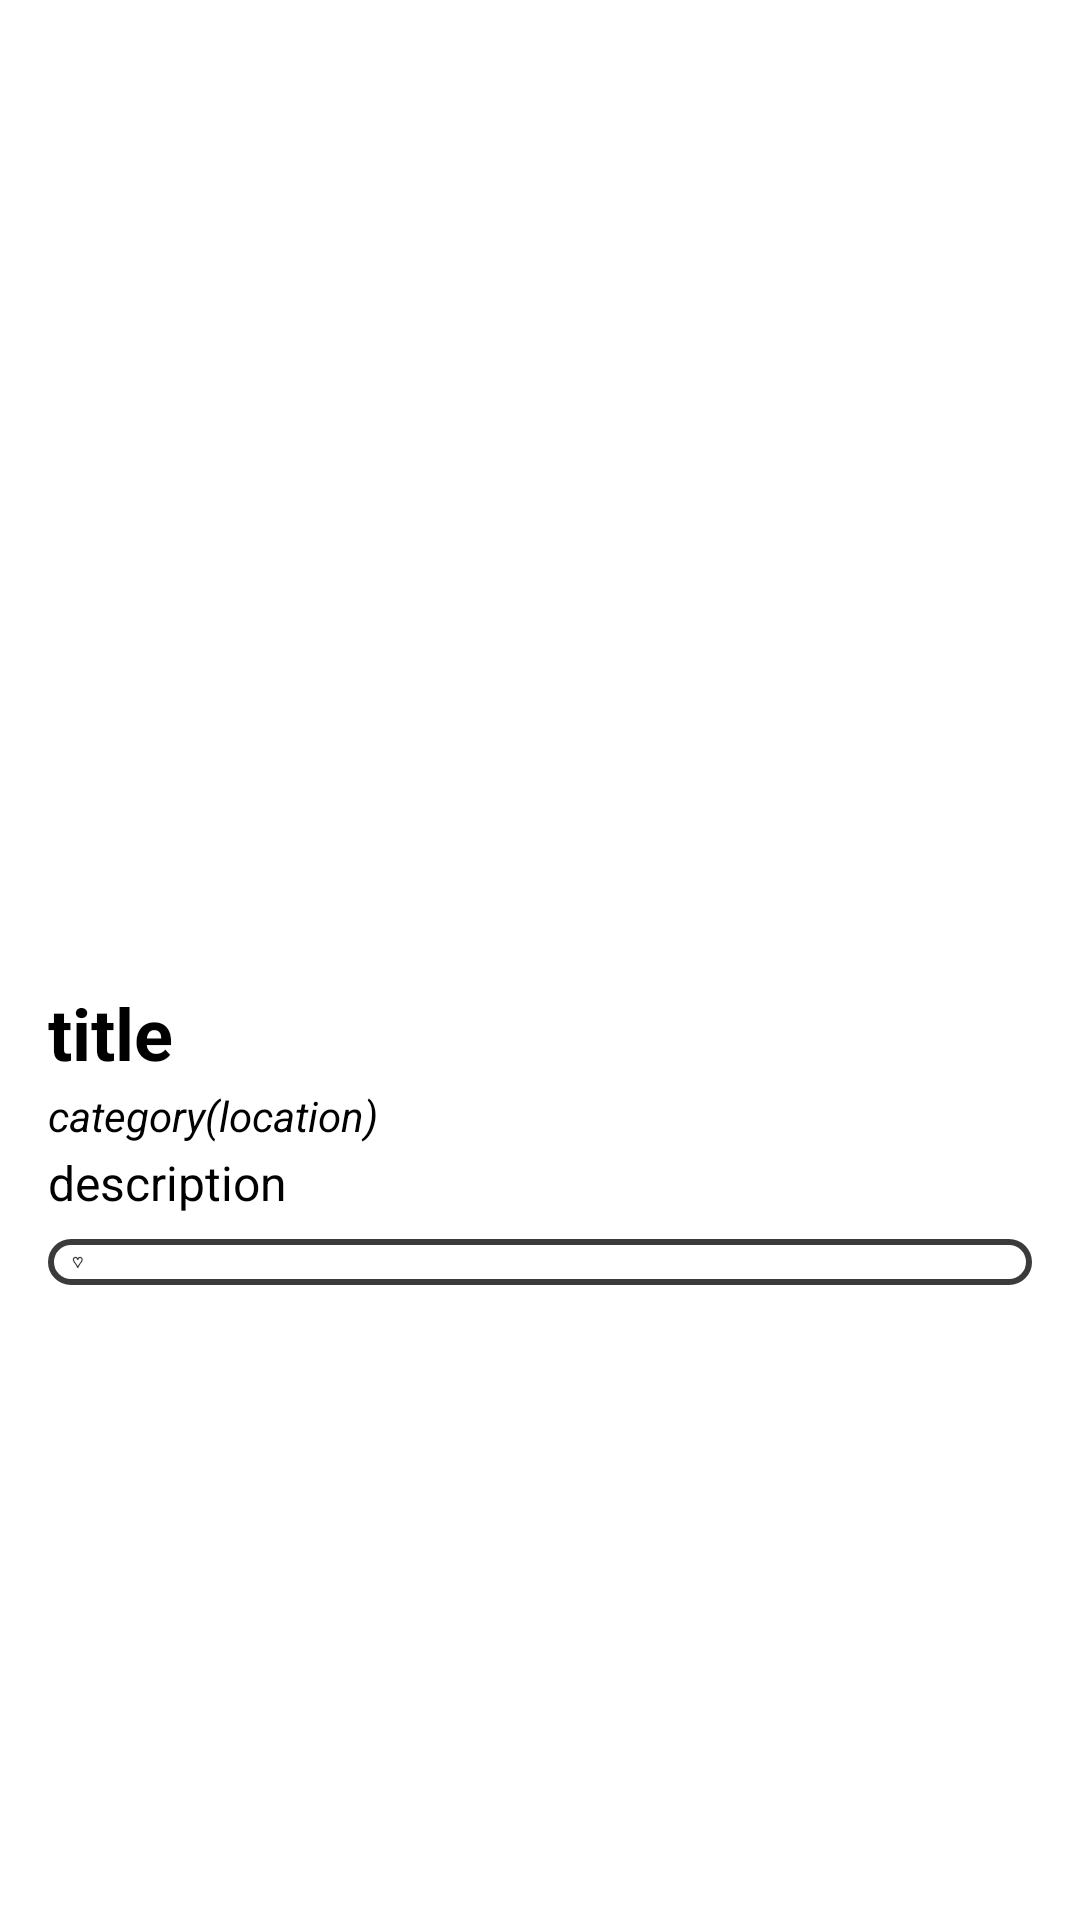

Here is an Android app screen rendered from its layout file. Give the layout XML and the strings, colors and styles it references.
<!-- AndroidManifest.xml: activity theme Theme.Assessment1 -->
<!-- res/layout/fragment_cafe_details.xml -->
<?xml version="1.0" encoding="utf-8"?>
<LinearLayout xmlns:android="http://schemas.android.com/apk/res/android"
    android:orientation="vertical"
    android:layout_width="match_parent"
    android:layout_height="match_parent"
    android:padding="16dp">

    <ImageView
        android:id="@+id/detailImage"
        android:layout_width="match_parent"
        android:layout_height="300dp"
        android:scaleType="centerCrop"
        android:contentDescription="cafe image"/>


    <LinearLayout
        android:layout_width="match_parent"
        android:layout_height="wrap_content"
        android:orientation="vertical">

        <TextView
            android:id="@+id/detailTitle"
            android:layout_width="wrap_content"
            android:layout_height="wrap_content"
            android:layout_marginTop="12dp"
            android:text="title"
            android:textSize="24sp"
            android:textStyle="bold" />

        <TextView
            android:id="@+id/detailCategory"
            android:layout_width="wrap_content"
            android:layout_height="wrap_content"
            android:layout_marginTop="2dp"
            android:text="category(location)"
            android:textSize="14sp"
            android:textStyle="italic" />

        <TextView
            android:id="@+id/detailDescription"
            android:layout_width="wrap_content"
            android:layout_height="wrap_content"
            android:layout_marginTop="2dp"
            android:text="description"
            android:textSize="16sp"
            android:paddingBottom="8dp"/>

    </LinearLayout>
    <ToggleButton
        android:id="@+id/favouriteBtn"
        android:textColor="#3B3B3B"
        android:textStyle="bold"
        android:textOn="❤︎"
        android:textOff="♡︎"
        android:background="@drawable/button_background"
        android:layout_width="match_parent"
        android:layout_height="wrap_content" />
</LinearLayout>
<!-- resources referenced by this layout -->
<resources>
  <!-- drawable button_background (drawable) -->
  <?xml version="1.0" encoding="utf-8"?>
  <shape xmlns:android="http://schemas.android.com/apk/res/android"
      android:shape="rectangle">
  
      <solid android:color="#FFFFFF" />
  
      <stroke
          android:width="2dp"
          android:color="#3B3B3B" />
  
      <corners android:radius="8dp" />
  
      <padding
          android:left="8dp"
          android:top="4dp"
          android:right="8dp"
          android:bottom="4dp" />
  </shape>
  <style name="Theme.Assessment1" parent="Base.Theme.Assessment1">
          
          <item name="android:navigationBarColor">@android:color/transparent</item>
          <item name="android:statusBarColor">@android:color/transparent</item>
          <item name="android:windowLightStatusBar">?attr/isLightTheme</item>
      </style>
</resources>
